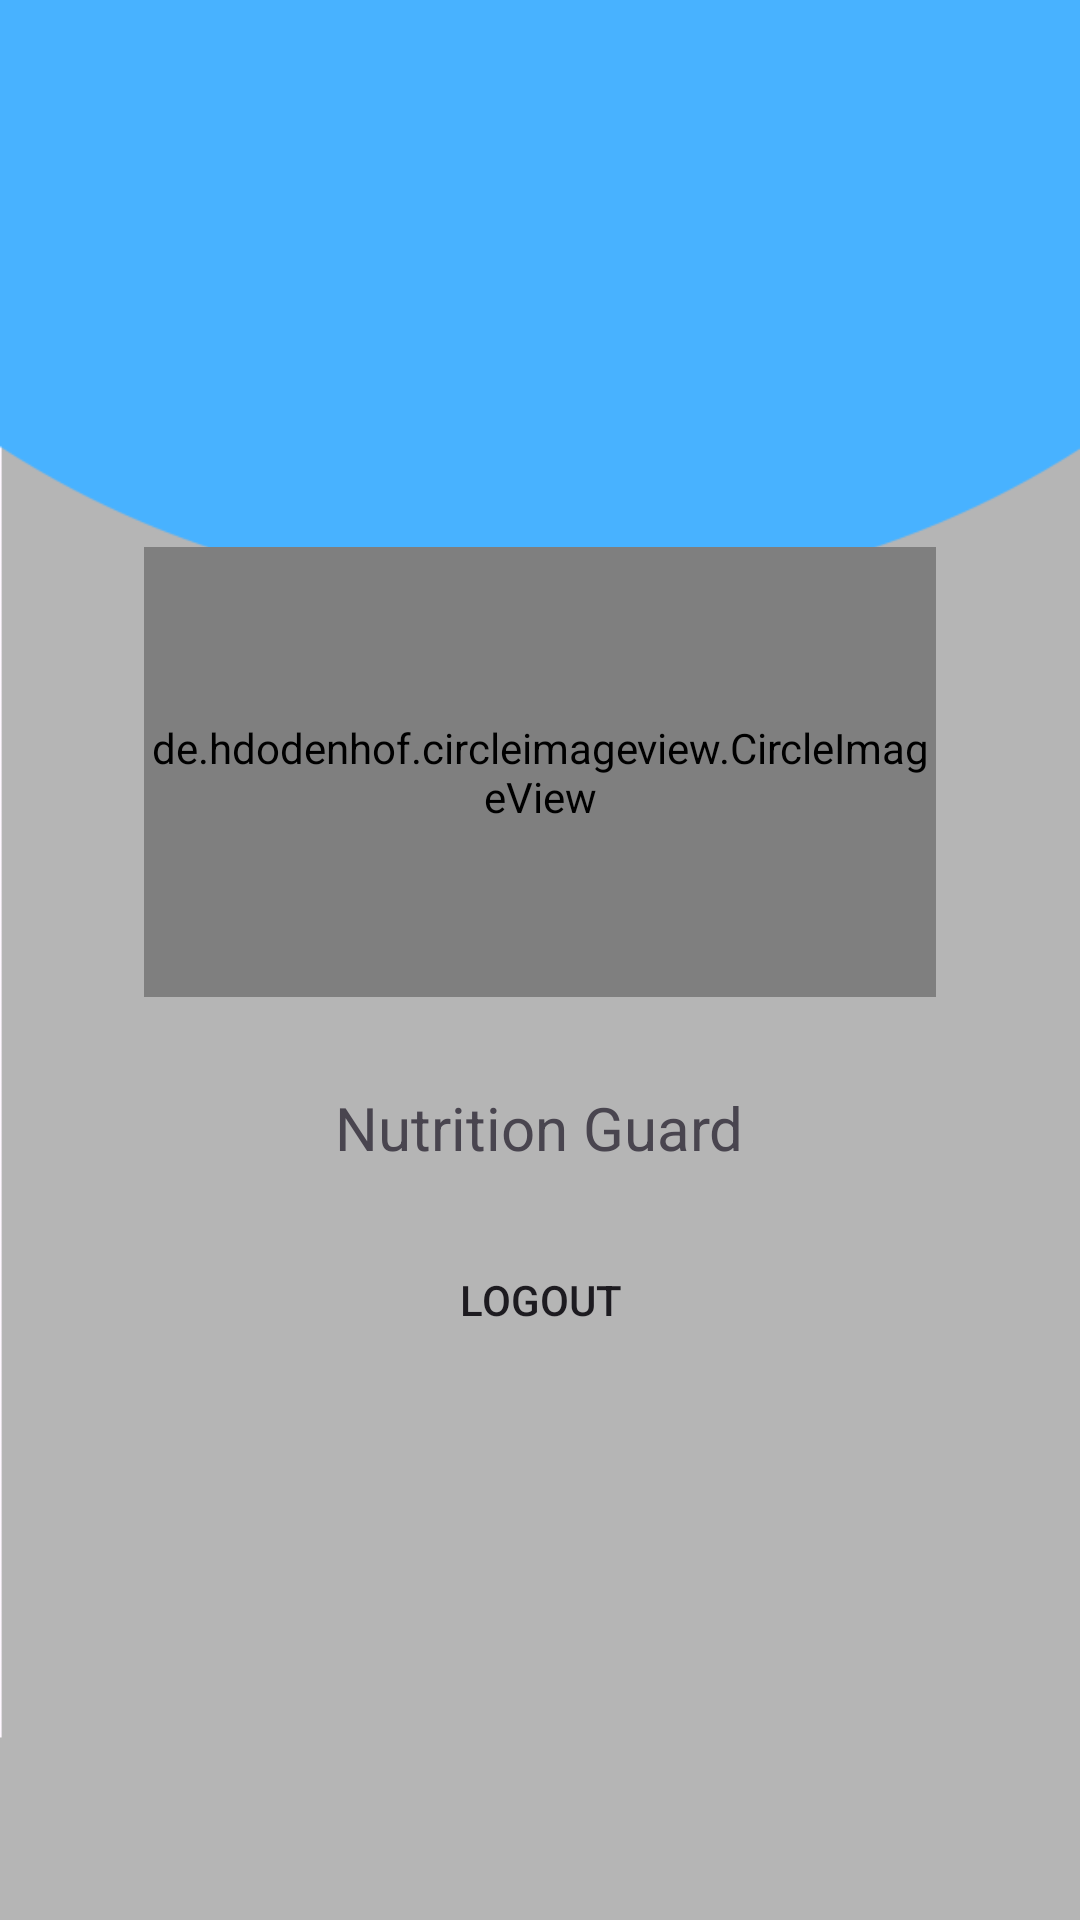

Layout XML and referenced resources for this Android screen:
<!-- AndroidManifest.xml: application theme Theme.LoginWithAnimation -->
<!-- res/layout/fragment_profile.xml -->
<?xml version="1.0" encoding="utf-8"?>
<LinearLayout xmlns:android="http://schemas.android.com/apk/res/android"
    xmlns:tools="http://schemas.android.com/tools"
    xmlns:app="http://schemas.android.com/apk/res-auto"
    android:layout_width="match_parent"
    android:layout_height="match_parent"
    android:padding="20dp"
    android:gravity="center"
    android:background="@drawable/uiprofile"
    android:orientation="vertical"
    tools:context=".view.profile.ProfileFragment">

    <de.hdodenhof.circleimageview.CircleImageView
        android:layout_width="264dp"
        android:layout_height="150dp"
        android:layout_gravity="center"
        android:background="@drawable/avatarbaby"
        android:scaleType="centerCrop" />

    <TextView
        android:id="@+id/Name"
        android:layout_width="wrap_content"
        android:layout_height="wrap_content"
        android:layout_gravity="center"
        android:layout_marginTop="30dp"
        android:text="Nutrition Guard"
        android:textSize="20sp"/>

    <Button
        android:id="@+id/btn_logout"
        android:layout_width="wrap_content"
        android:layout_height="wrap_content"
        android:layout_marginTop="20dp"
        android:background="@drawable/lavender_border"
        android:text="Logout"
        android:layout_gravity="center" />

</LinearLayout>
<!-- resources referenced by this layout -->
<resources>
  <!-- drawable avatarbaby: png bitmap (drawable, 130880 bytes) -->
  <!-- drawable uiprofile: png bitmap (drawable, 4609 bytes) -->
  <style name="Theme.LoginWithAnimation" parent="Base.Theme.LoginWithAnimation" />
  <style name="Base.Theme.LoginWithAnimation" parent="Theme.Material3.DayNight.NoActionBar">
         
          <item name="colorPrimary">@color/leaf</item>
          <item name="colorPrimaryVariant">@color/leaf</item>
          <item name="colorOnPrimary">@color/white</item>
          
          <item name="colorSecondary">@color/yel</item>
          <item name="colorSecondaryVariant">@color/yel</item>
          <item name="colorOnSecondary">@color/black</item>
  
          <item name="android:statusBarColor">?attr/colorPrimaryVariant</item>
  
      </style>
  <color name="leaf">#79A454</color>
  <color name="white">#FFFFFFFF</color>
  <color name="yel">#E3C945</color>
  <color name="black">#FF000000</color>
</resources>
